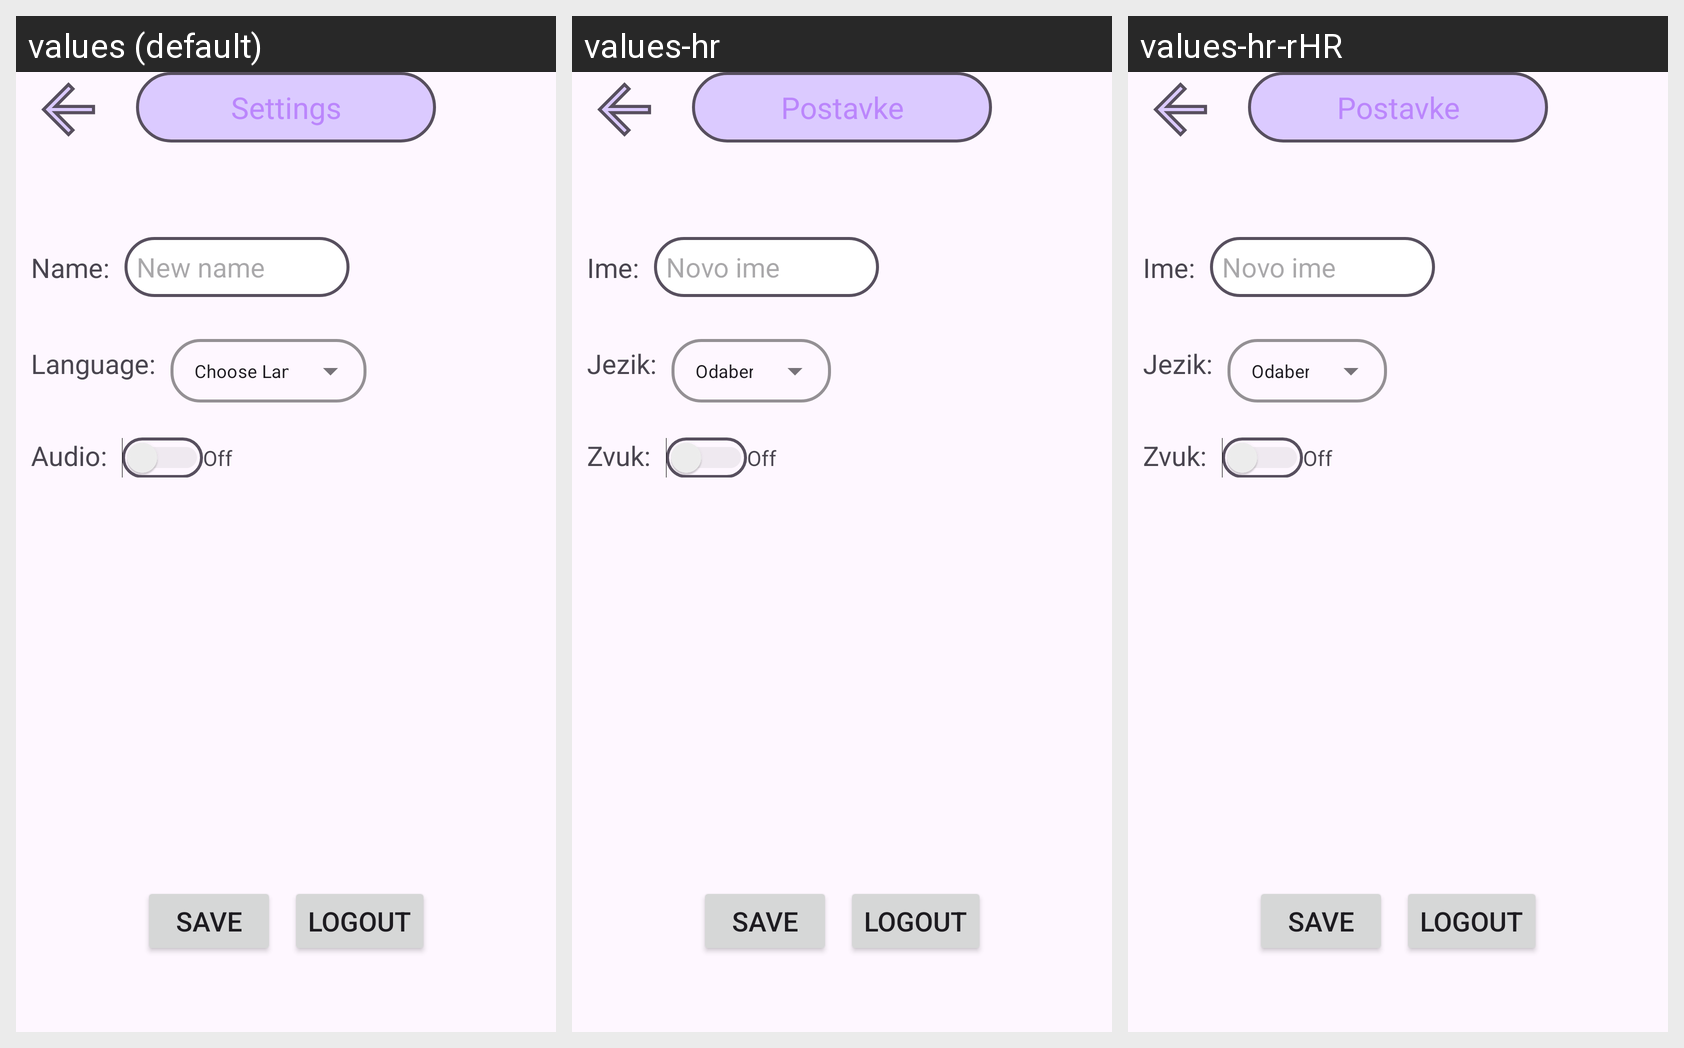

Locale-by-locale string values for the Android screen shown in this grid:
Android screen res/layout/activity_settings.xml rendered under 3 locales, left to right: values (default), values-hr, values-hr-rHR. Device: Nexus 5 (rendered at 1080×1920; each locale shown at half size, 540×960, under a caption strip naming it); theme Theme.OI_Projekt.
Strings drawn on this screen, with the default value and each locale's value (text and hints the layout hard-codes, and strings that could not be matched under every locale, appear in the picture but are not listed):

settings
  values: Settings
  values-hr: Postavke
  values-hr-rHR: Postavke

username
  values: Name:
  values-hr: Ime:
  values-hr-rHR: Ime:

newname
  values: New name
  values-hr: Novo ime
  values-hr-rHR: Novo ime

language
  values: Language:
  values-hr: Jezik:
  values-hr-rHR: Jezik:

chooselanguage
  values: Choose Language
  values-hr: Odaberi Jezik
  values-hr-rHR: Odaberi Jezik

audio
  values: Audio:
  values-hr: Zvuk:
  values-hr-rHR: Zvuk:
